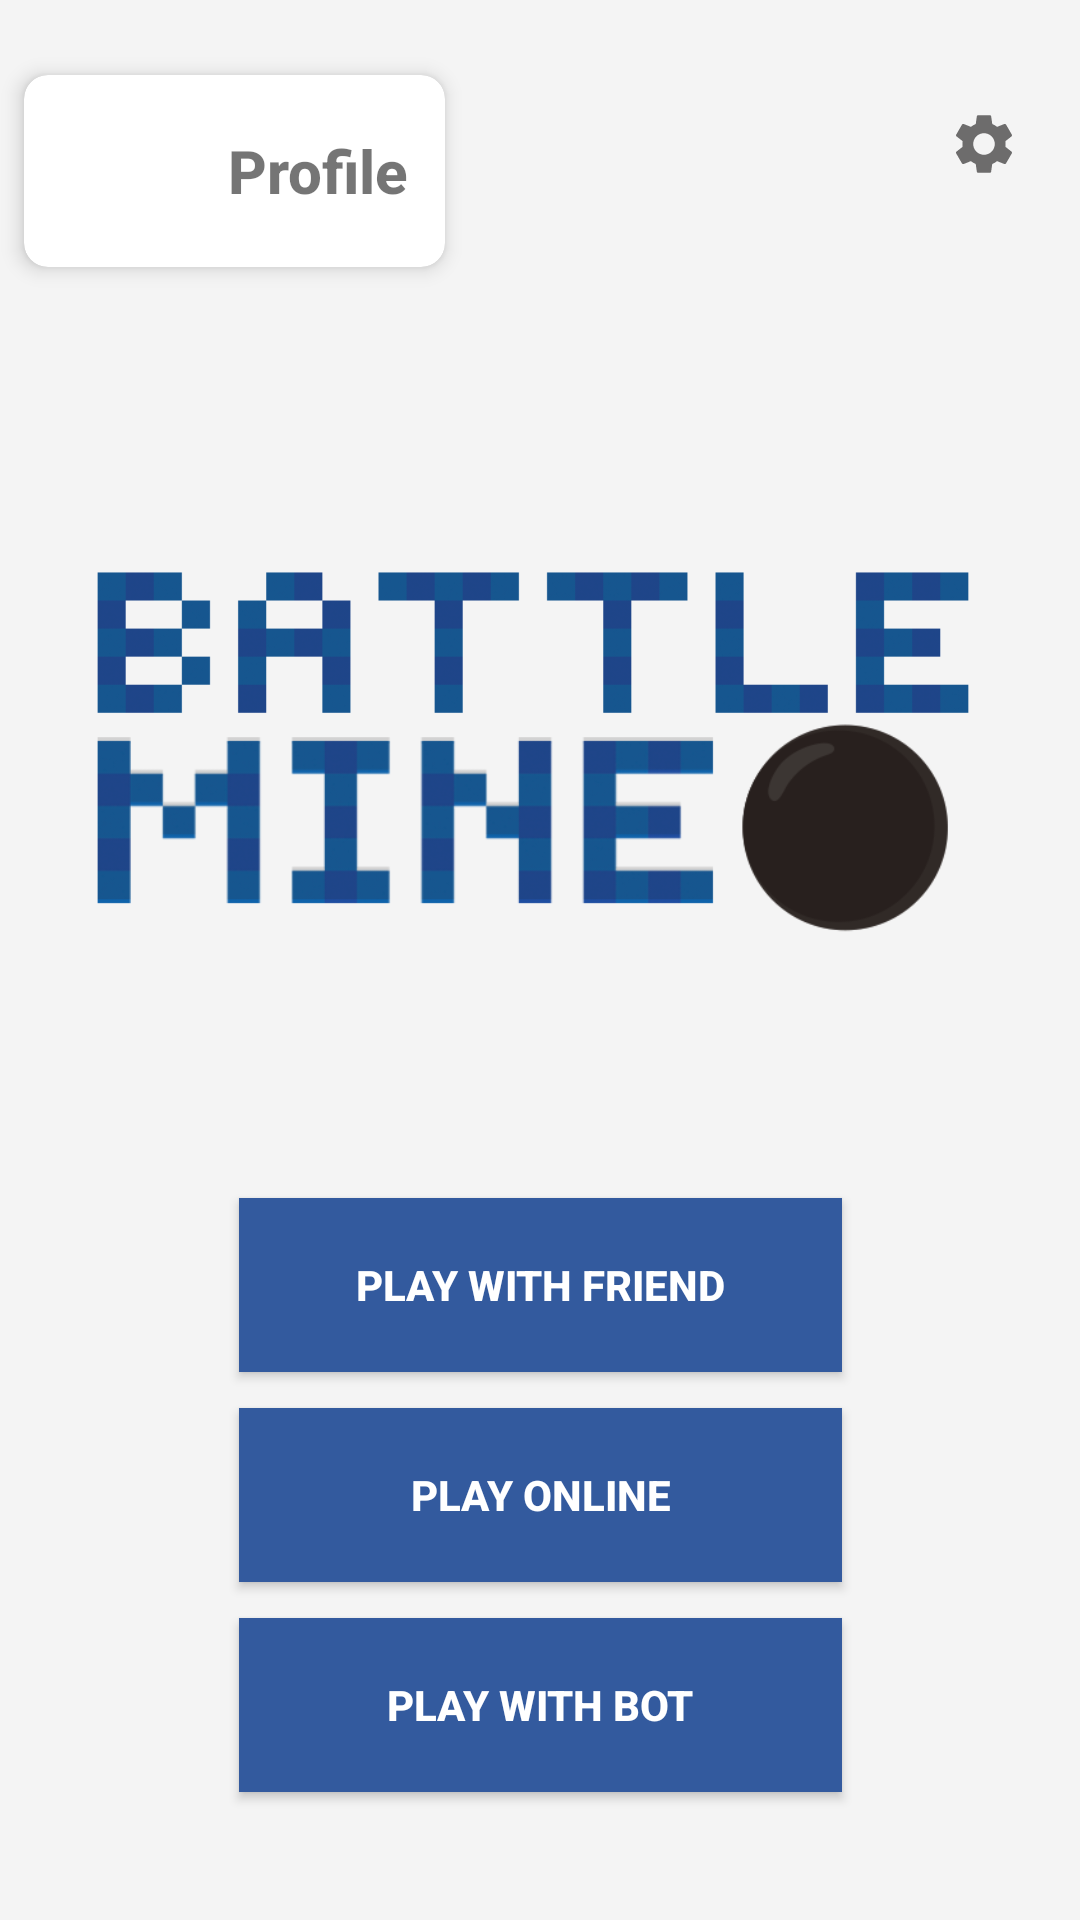

Android layout source for this screen:
<!-- AndroidManifest.xml: application theme Theme.FinalProjectGroup11 -->
<!-- res/layout/activity_main.xml -->
<?xml version="1.0" encoding="utf-8"?>
<androidx.constraintlayout.widget.ConstraintLayout xmlns:android="http://schemas.android.com/apk/res/android"
    xmlns:app="http://schemas.android.com/apk/res-auto"
    xmlns:tools="http://schemas.android.com/tools"
    android:id="@+id/main"
    android:layout_width="match_parent"
    android:layout_height="match_parent"
    android:background="#F4F4F4"
    tools:context=".MainActivity">













    











    <ImageView
        android:id="@+id/text"
        android:layout_width="0dp"
        android:layout_height="wrap_content"
        android:layout_marginLeft="30dp"
        android:layout_marginRight="30dp"
        android:src="@drawable/title"
        app:layout_constraintBottom_toBottomOf="parent"
        app:layout_constraintEnd_toEndOf="parent"
        app:layout_constraintHorizontal_bias="0.733"
        app:layout_constraintStart_toStartOf="parent"
        app:layout_constraintTop_toTopOf="parent"
        app:layout_constraintVertical_bias="0.3" />

    <androidx.cardview.widget.CardView
        android:id="@+id/login_btn"
        android:layout_width="wrap_content"
        android:layout_height="wrap_content"
        android:layout_marginTop="25dp"
        android:layout_marginStart="8dp"
        android:padding="4dp"
        android:orientation="horizontal"
        app:cardCornerRadius="8dp"
        app:cardElevation="4dp"
        app:layout_constraintStart_toStartOf="parent"
        app:layout_constraintTop_toTopOf="parent">


        <LinearLayout
            android:layout_width="wrap_content"
            android:layout_height="wrap_content"
            android:orientation="horizontal"
            android:padding="8dp">

            <ImageView
                android:layout_width="48dp"
                android:layout_height="48dp"
                android:src="@drawable/ic_person_black_24dp"
                android:layout_marginEnd="8dp"
                android:padding="4dp" />

            <TextView
                android:layout_width="wrap_content"
                android:layout_height="wrap_content"
                android:text="Profile"
                android:textSize="20sp"

                android:textStyle="bold"
                android:fontFamily="sans-serif-medium"
                android:padding="4dp"
                android:layout_gravity="center_vertical"/>
        </LinearLayout>
    </androidx.cardview.widget.CardView>


    <ImageButton
        android:id="@+id/btn_settings"
        android:layout_width="56dp"
        android:layout_height="56dp"
        android:layout_marginTop="20dp"
        android:layout_marginEnd="4dp"
        android:background="?attr/selectableItemBackgroundBorderless"
        android:src="@drawable/ic_settings"
        app:layout_constraintEnd_toEndOf="parent"
        app:layout_constraintTop_toTopOf="parent" />

    <Button
        android:id="@+id/play_friend_btn"
        android:layout_width="201dp"
        android:layout_height="58dp"
        android:background="@color/button_main"
        android:text="Play With Friend"
        android:textColor="@android:color/white"
        android:textStyle="bold"
        app:layout_constraintBottom_toBottomOf="parent"
        app:layout_constraintEnd_toEndOf="parent"
        app:layout_constraintStart_toStartOf="parent"
        app:layout_constraintTop_toTopOf="parent"
        app:layout_constraintVertical_bias="0.686" />

    <Button
        android:id="@+id/play_online_btn"
        android:layout_width="201dp"
        android:layout_height="58dp"
        android:layout_marginTop="12dp"
        android:text="Play Online"
        android:textColor="@android:color/white"
        android:textStyle="bold"
        app:layout_constraintEnd_toEndOf="parent"
        app:layout_constraintStart_toStartOf="parent"
        app:layout_constraintTop_toBottomOf="@+id/play_friend_btn"
        android:background="@color/button_main" />

    <Button
        android:id="@+id/test_btn"
        android:layout_width="201dp"
        android:layout_height="58dp"
        android:layout_marginTop="12dp"
        android:text="Play With Bot"
        android:textColor="@android:color/white"
        android:textStyle="bold"
        app:layout_constraintEnd_toEndOf="parent"
        app:layout_constraintStart_toStartOf="parent"
        app:layout_constraintTop_toBottomOf="@+id/play_online_btn"
        android:background="@color/button_main" />


</androidx.constraintlayout.widget.ConstraintLayout>
<!-- resources referenced by this layout -->
<resources>
  <color name="button_main">#335A9E</color>
  <!-- drawable ic_settings (drawable) -->
  <vector xmlns:android="http://schemas.android.com/apk/res/android" android:height="24dp" android:tint="#6D6C6C" android:viewportHeight="24" android:viewportWidth="24" android:width="24dp">
        
      <path android:fillColor="@android:color/white" android:pathData="M19.14,12.94c0.04,-0.3 0.06,-0.61 0.06,-0.94c0,-0.32 -0.02,-0.64 -0.07,-0.94l2.03,-1.58c0.18,-0.14 0.23,-0.41 0.12,-0.61l-1.92,-3.32c-0.12,-0.22 -0.37,-0.29 -0.59,-0.22l-2.39,0.96c-0.5,-0.38 -1.03,-0.7 -1.62,-0.94L14.4,2.81c-0.04,-0.24 -0.24,-0.41 -0.48,-0.41h-3.84c-0.24,0 -0.43,0.17 -0.47,0.41L9.25,5.35C8.66,5.59 8.12,5.92 7.63,6.29L5.24,5.33c-0.22,-0.08 -0.47,0 -0.59,0.22L2.74,8.87C2.62,9.08 2.66,9.34 2.86,9.48l2.03,1.58C4.84,11.36 4.8,11.69 4.8,12s0.02,0.64 0.07,0.94l-2.03,1.58c-0.18,0.14 -0.23,0.41 -0.12,0.61l1.92,3.32c0.12,0.22 0.37,0.29 0.59,0.22l2.39,-0.96c0.5,0.38 1.03,0.7 1.62,0.94l0.36,2.54c0.05,0.24 0.24,0.41 0.48,0.41h3.84c0.24,0 0.44,-0.17 0.47,-0.41l0.36,-2.54c0.59,-0.24 1.13,-0.56 1.62,-0.94l2.39,0.96c0.22,0.08 0.47,0 0.59,-0.22l1.92,-3.32c0.12,-0.22 0.07,-0.47 -0.12,-0.61L19.14,12.94zM12,15.6c-1.98,0 -3.6,-1.62 -3.6,-3.6s1.62,-3.6 3.6,-3.6s3.6,1.62 3.6,3.6S13.98,15.6 12,15.6z"/>
      
  </vector>
  <!-- drawable mineremovebg: png bitmap (drawable, 305089 bytes) -->
  <!-- drawable title: png bitmap (drawable, 50117 bytes) -->
  <style name="Theme.FinalProjectGroup11" parent="Theme.AppCompat.Light.NoActionBar">
          <item name="colorAccent">@color/custom_accent_color</item>
  
      </style>
  <color name="custom_accent_color">#335A9E</color>
</resources>
